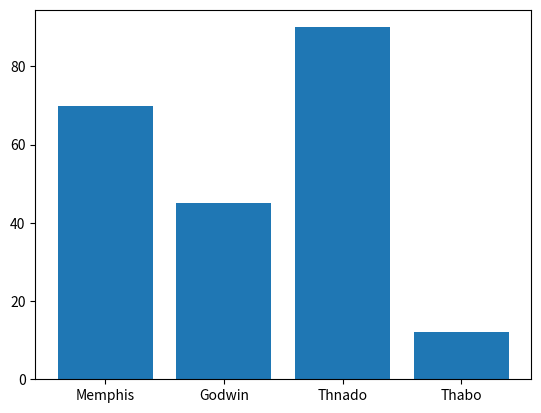

The matplotlib source for this figure:
import matplotlib.pyplot as plt
import numpy as np

# marks = [ 70, 45, 90, 12]
# names = ["Memphis", "Godwin", "Thnado", "Thabo"]

# numpy works with arrays!

marks = np.array([70,45,90,12])
names = np.array(["Memphis", "Godwin", "Thnado", "Thabo"])

plt.bar(names,marks)
plt.show()